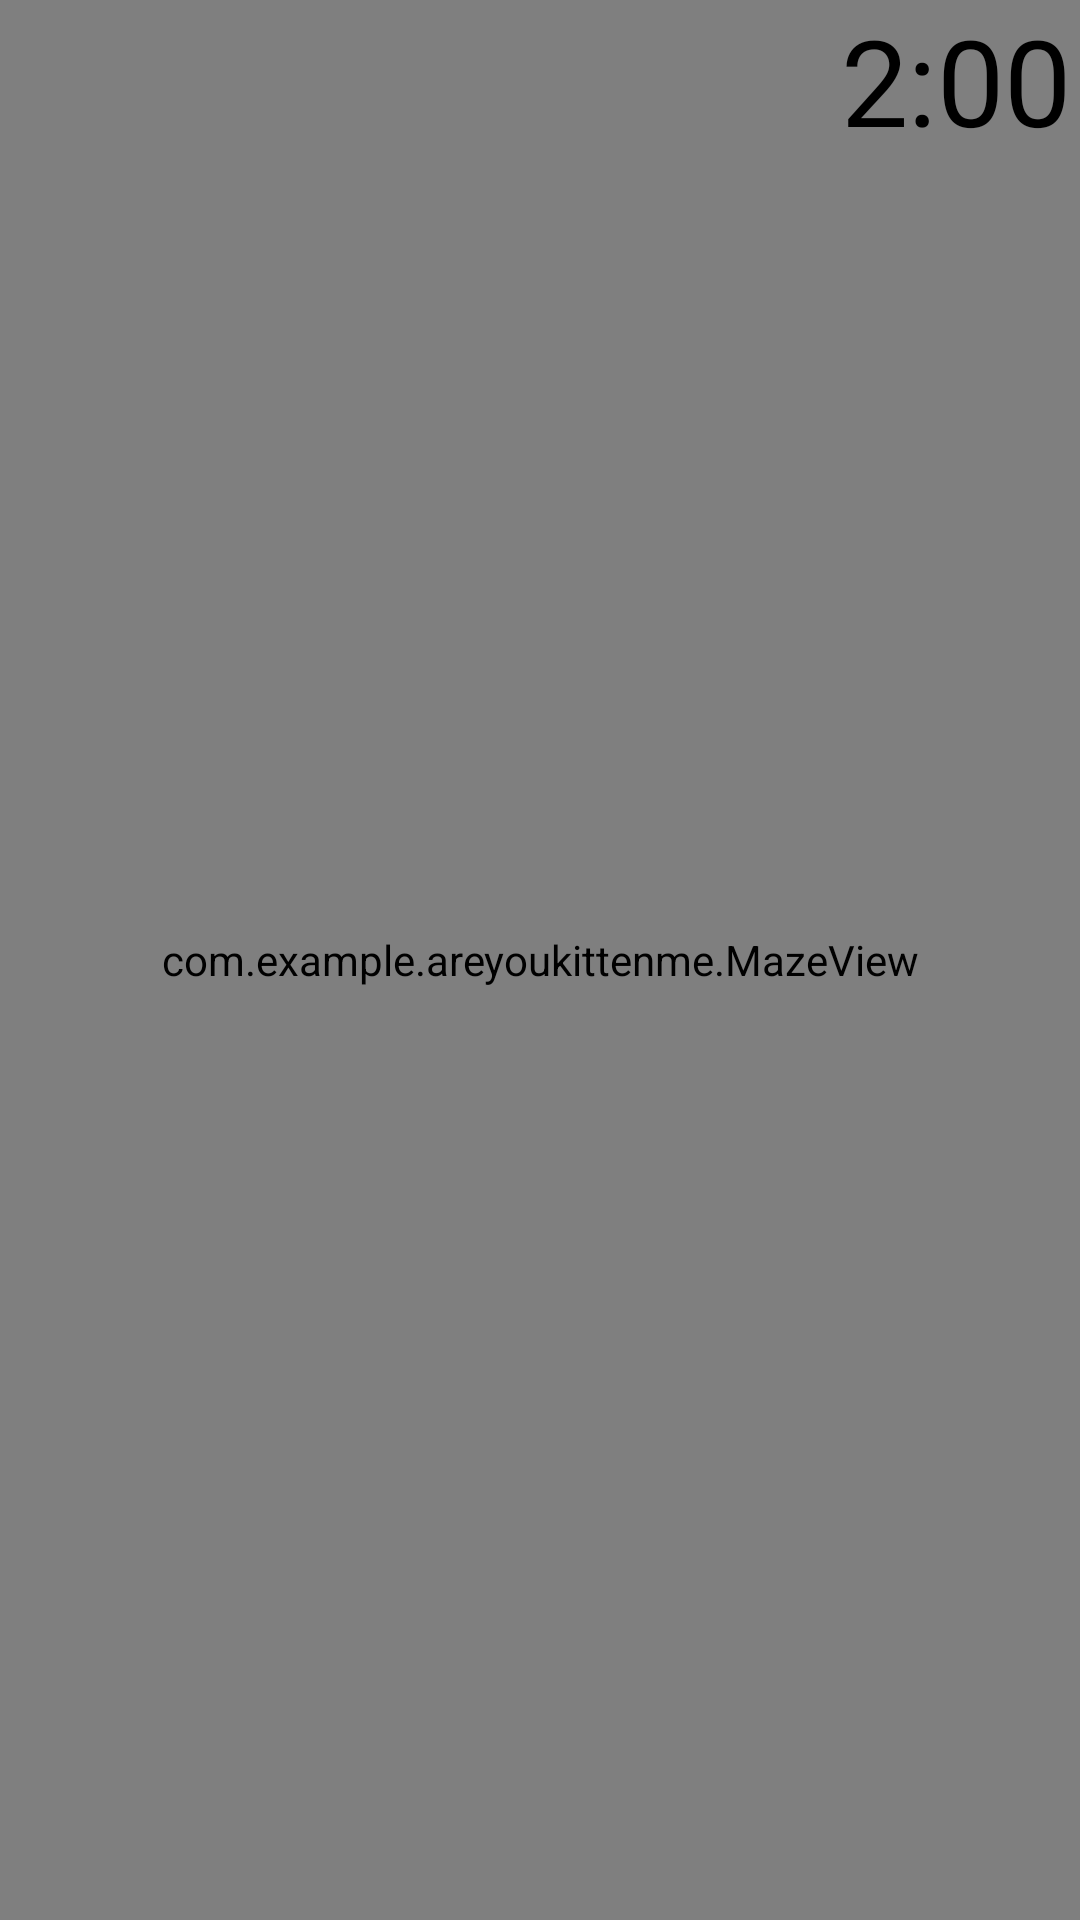

Here is an Android app screen rendered from its layout file. Give the layout XML and the strings, colors and styles it references.
<!-- AndroidManifest.xml: activity theme AppTheme.NoActionBar -->
<!-- res/layout/activity_maze.xml -->
<?xml version="1.0" encoding="utf-8"?>
<androidx.constraintlayout.widget.ConstraintLayout xmlns:android="http://schemas.android.com/apk/res/android"
    xmlns:app="http://schemas.android.com/apk/res-auto"
    xmlns:tools="http://schemas.android.com/tools"
    android:layout_width="match_parent"
    android:layout_height="match_parent"
    tools:context=".MazeActivity">

    <ImageView
        android:id="@+id/imageView"
        android:layout_width="0dp"
        android:layout_height="wrap_content"
        android:contentDescription="@string/maze_background"
        android:scaleType="centerCrop"
        android:src="@drawable/maze_background"
        app:layout_constraintBottom_toBottomOf="parent"
        app:layout_constraintEnd_toEndOf="parent"
        app:layout_constraintHorizontal_bias="0.0"
        app:layout_constraintStart_toStartOf="parent"
        app:layout_constraintTop_toTopOf="parent"
        app:layout_constraintVertical_bias="0.0" />

    <com.example.areyoukittenme.MazeView
        android:id="@+id/mazeView"
        android:layout_width="0dp"
        android:layout_height="0dp"
        app:layout_constraintBottom_toBottomOf="parent"
        app:layout_constraintEnd_toEndOf="parent"
        app:layout_constraintHorizontal_bias="0.0"
        app:layout_constraintStart_toStartOf="parent"
        app:layout_constraintTop_toTopOf="parent"
        app:layout_constraintVertical_bias="0.0" />

    <TextView
        android:id="@+id/hp"
        android:layout_width="wrap_content"
        android:layout_height="wrap_content"
        android:layout_centerInParent="true"
        android:layout_marginStart="16dp"
        android:layout_marginTop="15dp"
        android:textColor="#000000"
        android:textSize="40sp"
        app:layout_constraintStart_toStartOf="parent"
        app:layout_constraintTop_toTopOf="parent" />

    <androidx.constraintlayout.widget.Group
        android:id="@+id/group"
        android:layout_width="wrap_content"
        android:layout_height="wrap_content" />

    <TextView
        android:id="@+id/text_view_countdown"
        android:layout_width="wrap_content"
        android:layout_height="wrap_content"
        android:layout_alignParentEnd="true"
        android:text="@string/_2_00"
        android:textColor="@color/black"
        android:textSize="40sp"
        app:layout_constraintBottom_toBottomOf="parent"
        app:layout_constraintEnd_toEndOf="parent"
        app:layout_constraintHorizontal_bias="0.989"
        app:layout_constraintStart_toStartOf="parent"
        app:layout_constraintTop_toTopOf="parent"
        app:layout_constraintVertical_bias="0.0" />

    ki







</androidx.constraintlayout.widget.ConstraintLayout>
<!-- resources referenced by this layout -->
<resources>
  <color name="black">#FF000000</color>
  <!-- drawable hedge: jpeg bitmap (drawable, 391636 bytes) -->
  <!-- drawable maze_background: png bitmap (drawable, 55039 bytes) -->
  <string name="_2_00">2:00</string>
  <string name="maze_background">Maze Background</string>
  <style name="AppTheme.NoActionBar">
          <item name="windowNoTitle">true</item>
          <item name="windowActionBar">false</item>
      </style>
</resources>
